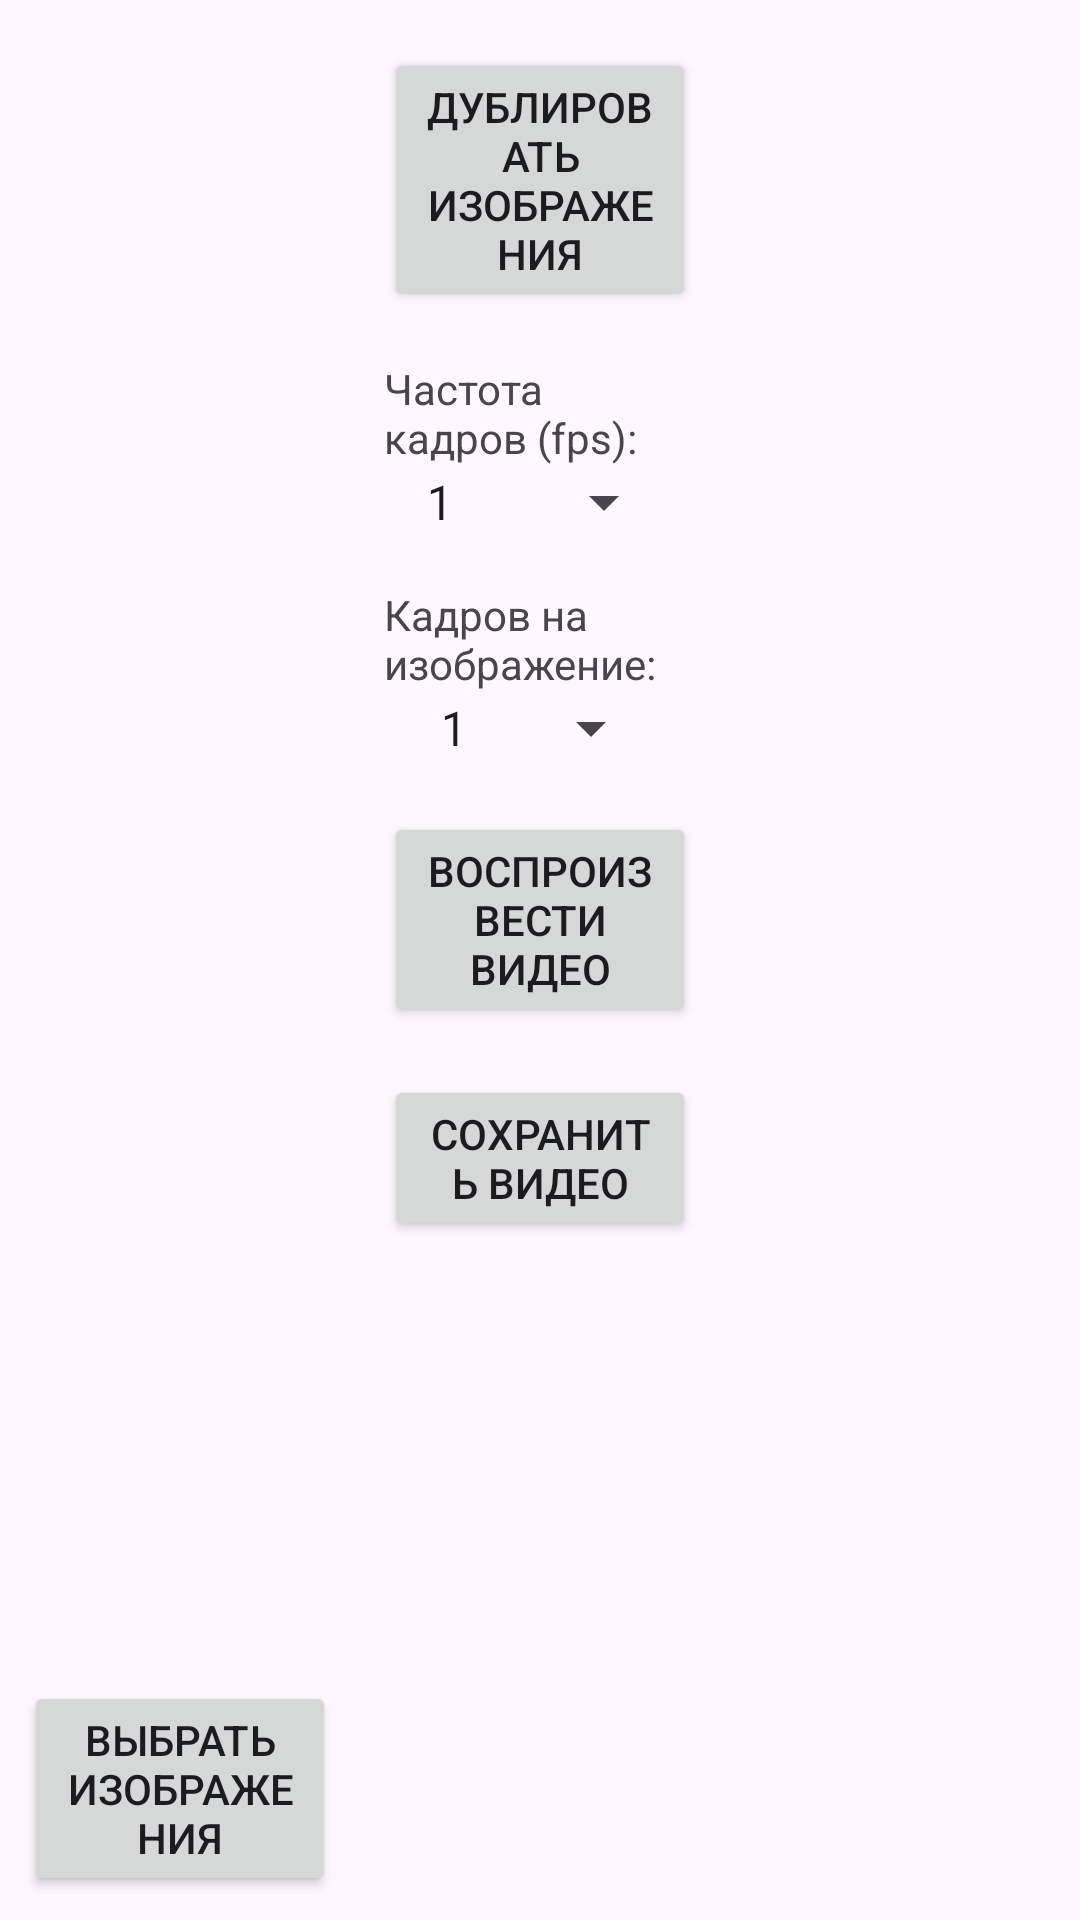

Reconstruct the res/layout file that produces this screen, plus the resources it refers to.
<!-- AndroidManifest.xml: application theme Theme.TestAnime -->
<!-- res/layout/activity_main.xml -->
<?xml version="1.0" encoding="utf-8"?>
<LinearLayout xmlns:android="http://schemas.android.com/apk/res/android"
    xmlns:tools="http://schemas.android.com/tools"
    android:layout_width="match_parent"
    android:layout_height="match_parent"
    android:baselineAligned="false"
    android:orientation="horizontal">

    
    <LinearLayout
        android:layout_width="0dp"
        android:layout_height="match_parent"
        android:layout_weight="1"
        android:orientation="vertical"
        android:padding="8dp">

        
        <androidx.recyclerview.widget.RecyclerView
            android:id="@+id/recyclerViewImages"
            android:layout_width="match_parent"
            android:layout_height="0dp"
            android:layout_weight="1"
            android:orientation="horizontal"
            tools:ignore="NestedWeights" />

        
        <Button
            android:id="@+id/button_select_images"
            android:layout_width="wrap_content"
            android:layout_height="wrap_content"
            android:text="Выбрать изображения"
            android:layout_marginTop="8dp"
            android:layout_gravity="center_horizontal" />

    </LinearLayout>

    
    <LinearLayout
        android:layout_width="0dp"
        android:layout_height="match_parent"
        android:layout_weight="1"
        android:orientation="vertical"
        android:padding="8dp"
        android:gravity="center_horizontal">

        
        <Button
            android:id="@+id/button_duplicate_images"
            android:layout_width="wrap_content"
            android:layout_height="wrap_content"
            android:text="Дублировать изображения"
            android:layout_marginTop="8dp" />

        
        <TextView
            android:layout_width="wrap_content"
            android:layout_height="wrap_content"
            android:text="Частота кадров (fps):"
            android:layout_marginTop="16dp" />

        <Spinner
            android:id="@+id/spinner_frame_rate"
            android:layout_width="wrap_content"
            android:layout_height="wrap_content"
            android:entries="@array/frame_rate_options"
            android:prompt="@string/select_frame_rate" />
        
        <TextView
            android:layout_width="wrap_content"
            android:layout_height="wrap_content"
            android:text="Кадров на изображение:"
            android:layout_marginTop="16dp" />

        <Spinner
            android:id="@+id/spinner_frames_per_image"
            android:layout_width="wrap_content"
            android:layout_height="wrap_content"
            android:entries="@array/frames_per_image_options"
            android:prompt="@string/select_frames_per_image" />

        
        <Button
            android:id="@+id/button_play_video"
            android:layout_width="wrap_content"
            android:layout_height="wrap_content"
            android:text="Воспроизвести видео"
            android:layout_marginTop="16dp" />

        <Button
            android:id="@+id/buttonSaveVideo"
            android:layout_width="wrap_content"
            android:layout_height="wrap_content"
            android:text="Сохранить видео"
            android:layout_marginTop="16dp" />

    </LinearLayout>

    
    <FrameLayout
        android:layout_width="0dp"
        android:layout_height="325dp"
        android:layout_weight="1"
        android:padding="8dp">

        <VideoView
            android:id="@+id/videoView"
            android:layout_width="match_parent"
            android:layout_height="match_parent"
            android:visibility="gone" />

    </FrameLayout>

</LinearLayout>
<!-- resources referenced by this layout -->
<resources>
  <string-array name="frame_rate_options">
          <item>1</item>
          <item>5</item>
          <item>10</item>
          <item>12</item>
          <item>15</item>
          <item>24</item>
          <item>30</item>
          <item>48</item>
          <item>60</item>
          <item>90</item>
          <item>120</item>
      </string-array>
  <string-array name="frames_per_image_options">
          <item>1</item>
          <item>2</item>
          <item>3</item>
          <item>5</item>
          <item>10</item>
          <item>15</item>
          <item>20</item>
          <item>30</item>
          <item>60</item>
      </string-array>
  <string name="select_frame_rate">Выберите частоту кадров</string>
  <string name="select_frames_per_image">Выберите количество кадров на изображение</string>
  <style name="Theme.TestAnime" parent="Base.Theme.TestAnime" />
  <style name="Base.Theme.TestAnime" parent="Theme.Material3.DayNight.NoActionBar">
          
          
      </style>
</resources>
